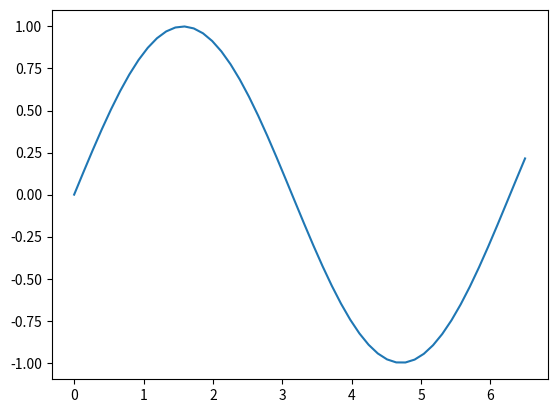
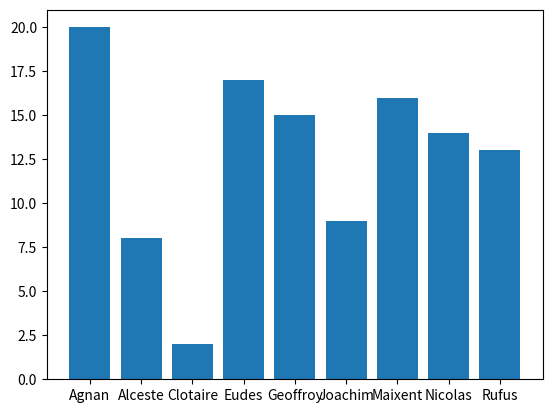
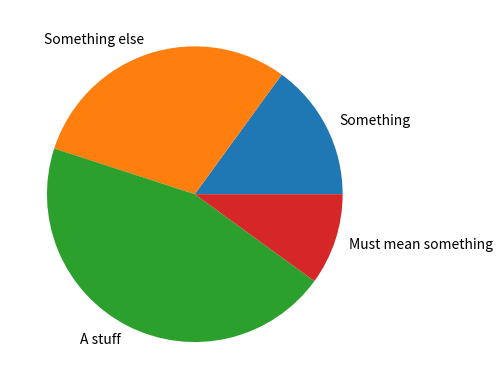
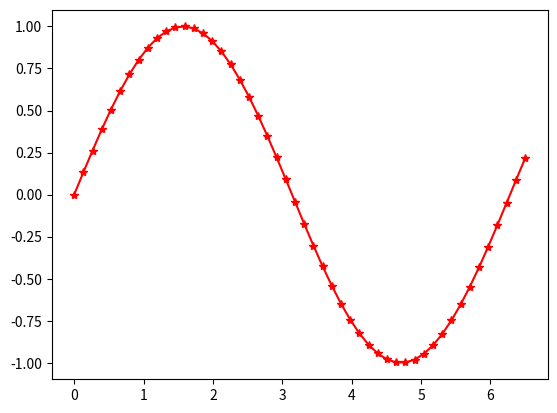
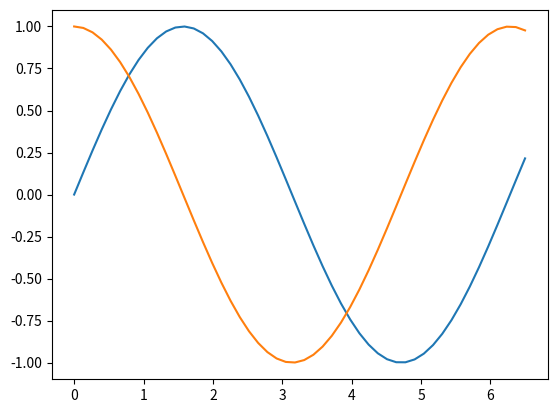
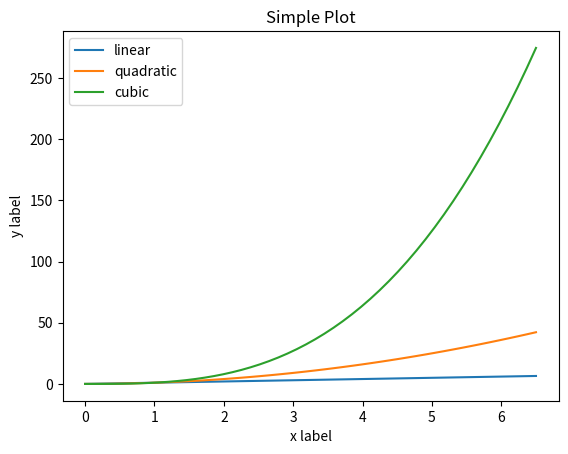
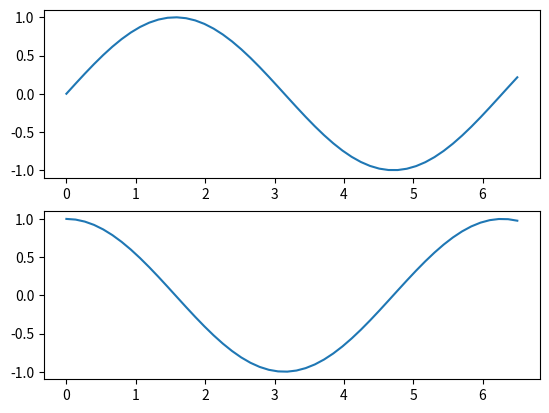
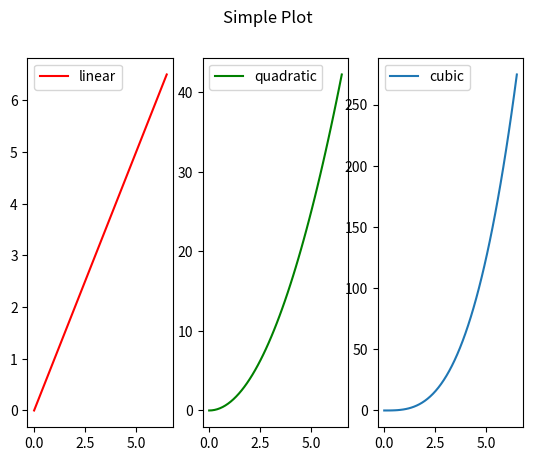
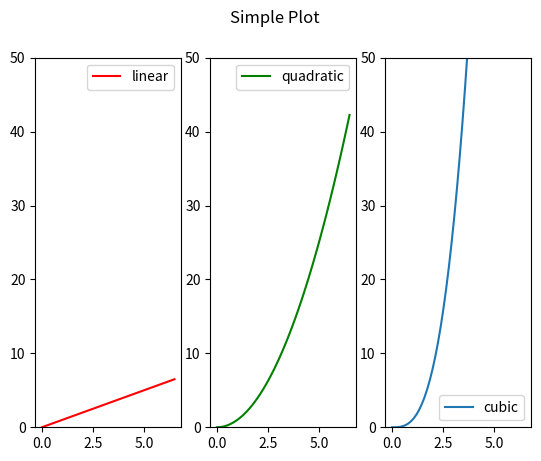
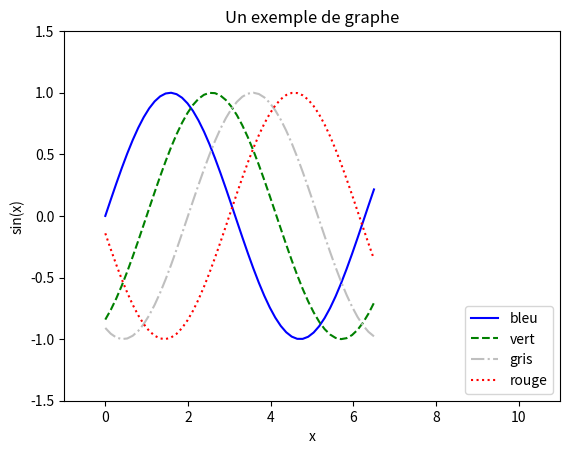
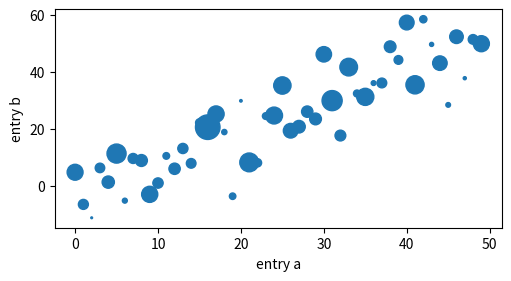
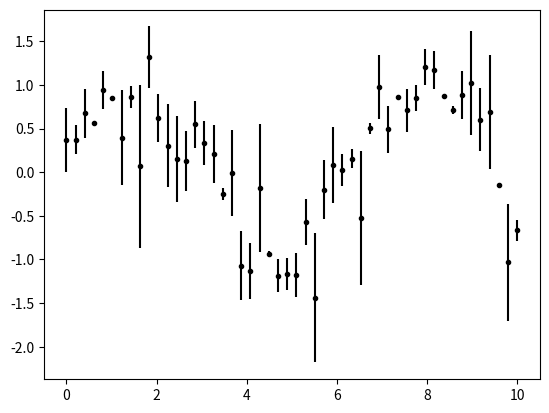
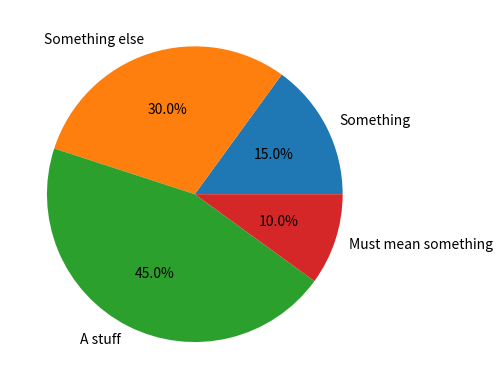
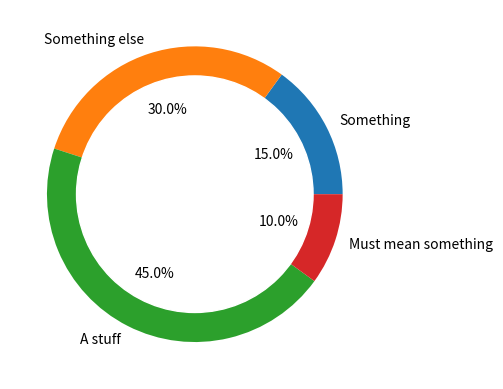
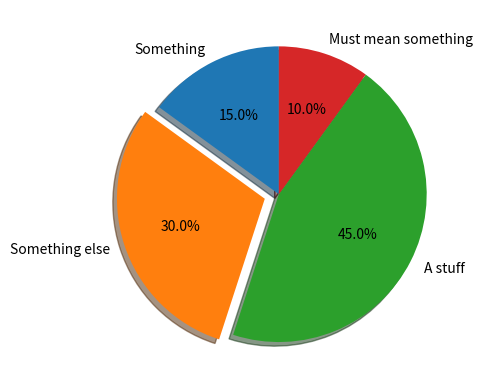

Here is the Python script that generated these plots, in order:
import matplotlib.pyplot as plt
import numpy as np

x = np.linspace(0, 6.5)
y = np.sin(x)

plt.plot(x, y)
plt.show()

grades = np.array([20, 8, 2, 17, 15, 9, 16, 14, 13])
students = ['Agnan', 'Alceste', 'Clotaire', 'Eudes', 'Geoffroy', 'Joachim', 'Maixent', 'Nicolas', 'Rufus']

plt.bar(students, grades)
plt.show()

sizes = [15, 30, 45, 10]
labels = ['Something', 'Something else', 'A stuff', 'Must mean something']

plt.pie(sizes, labels=labels)
plt.show()

plt.plot(x, y, 'r*-')
plt.show()

plt.plot(x, np.sin(x))
plt.plot(x, np.cos(x))
plt.show()

plt.plot(x, np.sin(x), x, np.cos(x))
plt.show()

plt.plot(x, x, label='linear')
plt.plot(x, x**2, label='quadratic')
plt.plot(x, x**3, label='cubic')

plt.xlabel('x label')
plt.ylabel('y label')

plt.title("Simple Plot")

plt.legend()

plt.show()

plt.figure()
plt.subplot(2, 1, 1)
plt.plot(x, np.sin(x))
plt.subplot(2, 1, 2)
plt.plot(x, np.cos(x))

plt.show()

fig, ax = plt.subplots(1, 1)

ax.plot(x, x, label='linear')
ax.plot(x, x**2, label='quadratic')
ax.plot(x, x**3, label='cubic')

ax.set_xlabel('x label')
ax.set_ylabel('y label')

ax.set_title("Simple Plot")

ax.legend()
plt.show()

fig, ax_lst = plt.subplots(1, 3)

ax_lst[0].plot(x, x, 'r-', label='linear')
ax_lst[1].plot(x, x**2, 'g-', label='quadratic')
ax_lst[2].plot(x, x**3, label='cubic')

fig.suptitle("Simple Plot")
ax_lst[0].legend()
ax_lst[1].legend()
ax_lst[2].legend()
plt.show()

fig, ax_lst = plt.subplots(1, 3)

ax_lst[0].plot(x, x, 'r-', label='linear')
ax_lst[1].plot(x, x**2, 'g-', label='quadratic')
ax_lst[2].plot(x, x**3, label='cubic')

fig.suptitle("Simple Plot")
#fig.legend()

for ax in ax_lst:
    ax.legend()
    ax.set_ylim(0, 50)

def my_plotter(ax, data1, data2, params: dict):
    ax.plot(data1, data2, **params)
    ax.legend()
    ax.set_ylim(0, 50)
    
fig, ax_lst = plt.subplots(1, 3)

x2 = x**2
x3 = x**3

my_plotter(ax_lst[0], x, x, {'color': 'red', 'label': 'linear'})
my_plotter(ax_lst[1], x, x2, {'color': 'green', 'label': 'quadratic'})
my_plotter(ax_lst[2], x, x3, {'label': 'cubic'})

fig.suptitle("Simple Plot")

fig = plt.figure()
ax = plt.axes()
plt.plot(x, np.sin(x - 0), color='blue', linestyle='solid', label='bleu')
plt.plot(x, np.sin(x - 1), color='g', linestyle='dashed', label='vert')
plt.plot(x, np.sin(x - 2), color='0.75', linestyle='dashdot', label='gris')
plt.plot(x, np.sin(x - 3), color='#FF0000', linestyle='dotted', label='rouge')

plt.axis((-1, 11, -1.5, 1.5))

plt.title("Un exemple de graphe")

plt.legend(loc='lower right')

ax = ax.set(xlabel='x', ylabel='sin(x)')

np.random.seed(19680801)

data = {'a': np.arange(50),
        'c': np.random.randint(0, 50, 50),
        'd': np.random.randn(50)}
data['b'] = data['a'] + 10 * np.random.randn(50)
data['d'] = np.abs(data['d']) * 100

fig, ax = plt.subplots(figsize=(5, 2.7), layout='constrained')

ax.scatter('a', 'b', s='d', data=data)

ax.set_xlabel('entry a')
ax.set_ylabel('entry b')

x = np.linspace(0, 10, 50)
y_err = np.random.randn(50) * 0.4
y = np.sin(x) + y_err

plt.errorbar(x, y, yerr=abs(y_err), fmt='.k')
#plt.plot(x, np.sin(x))
plt.show()

sizes = [15, 30, 45, 10]
labels = ['Something', 'Something else', 'A stuff', 'Must mean something']

plt.pie(sizes, labels=labels, autopct="%1.1f%%")
plt.show()

plt.pie(sizes, labels=labels, autopct="%1.1f%%")
circle = plt.Circle((0, 0), 0.8, color='white')
plt.gca().add_artist(circle)
plt.show()

explode = (0, 0.1, 0, 0)

plt.pie(sizes, explode=explode, labels=labels, autopct='%1.1f%%',
       shadow=True, startangle=90)

plt.show()
